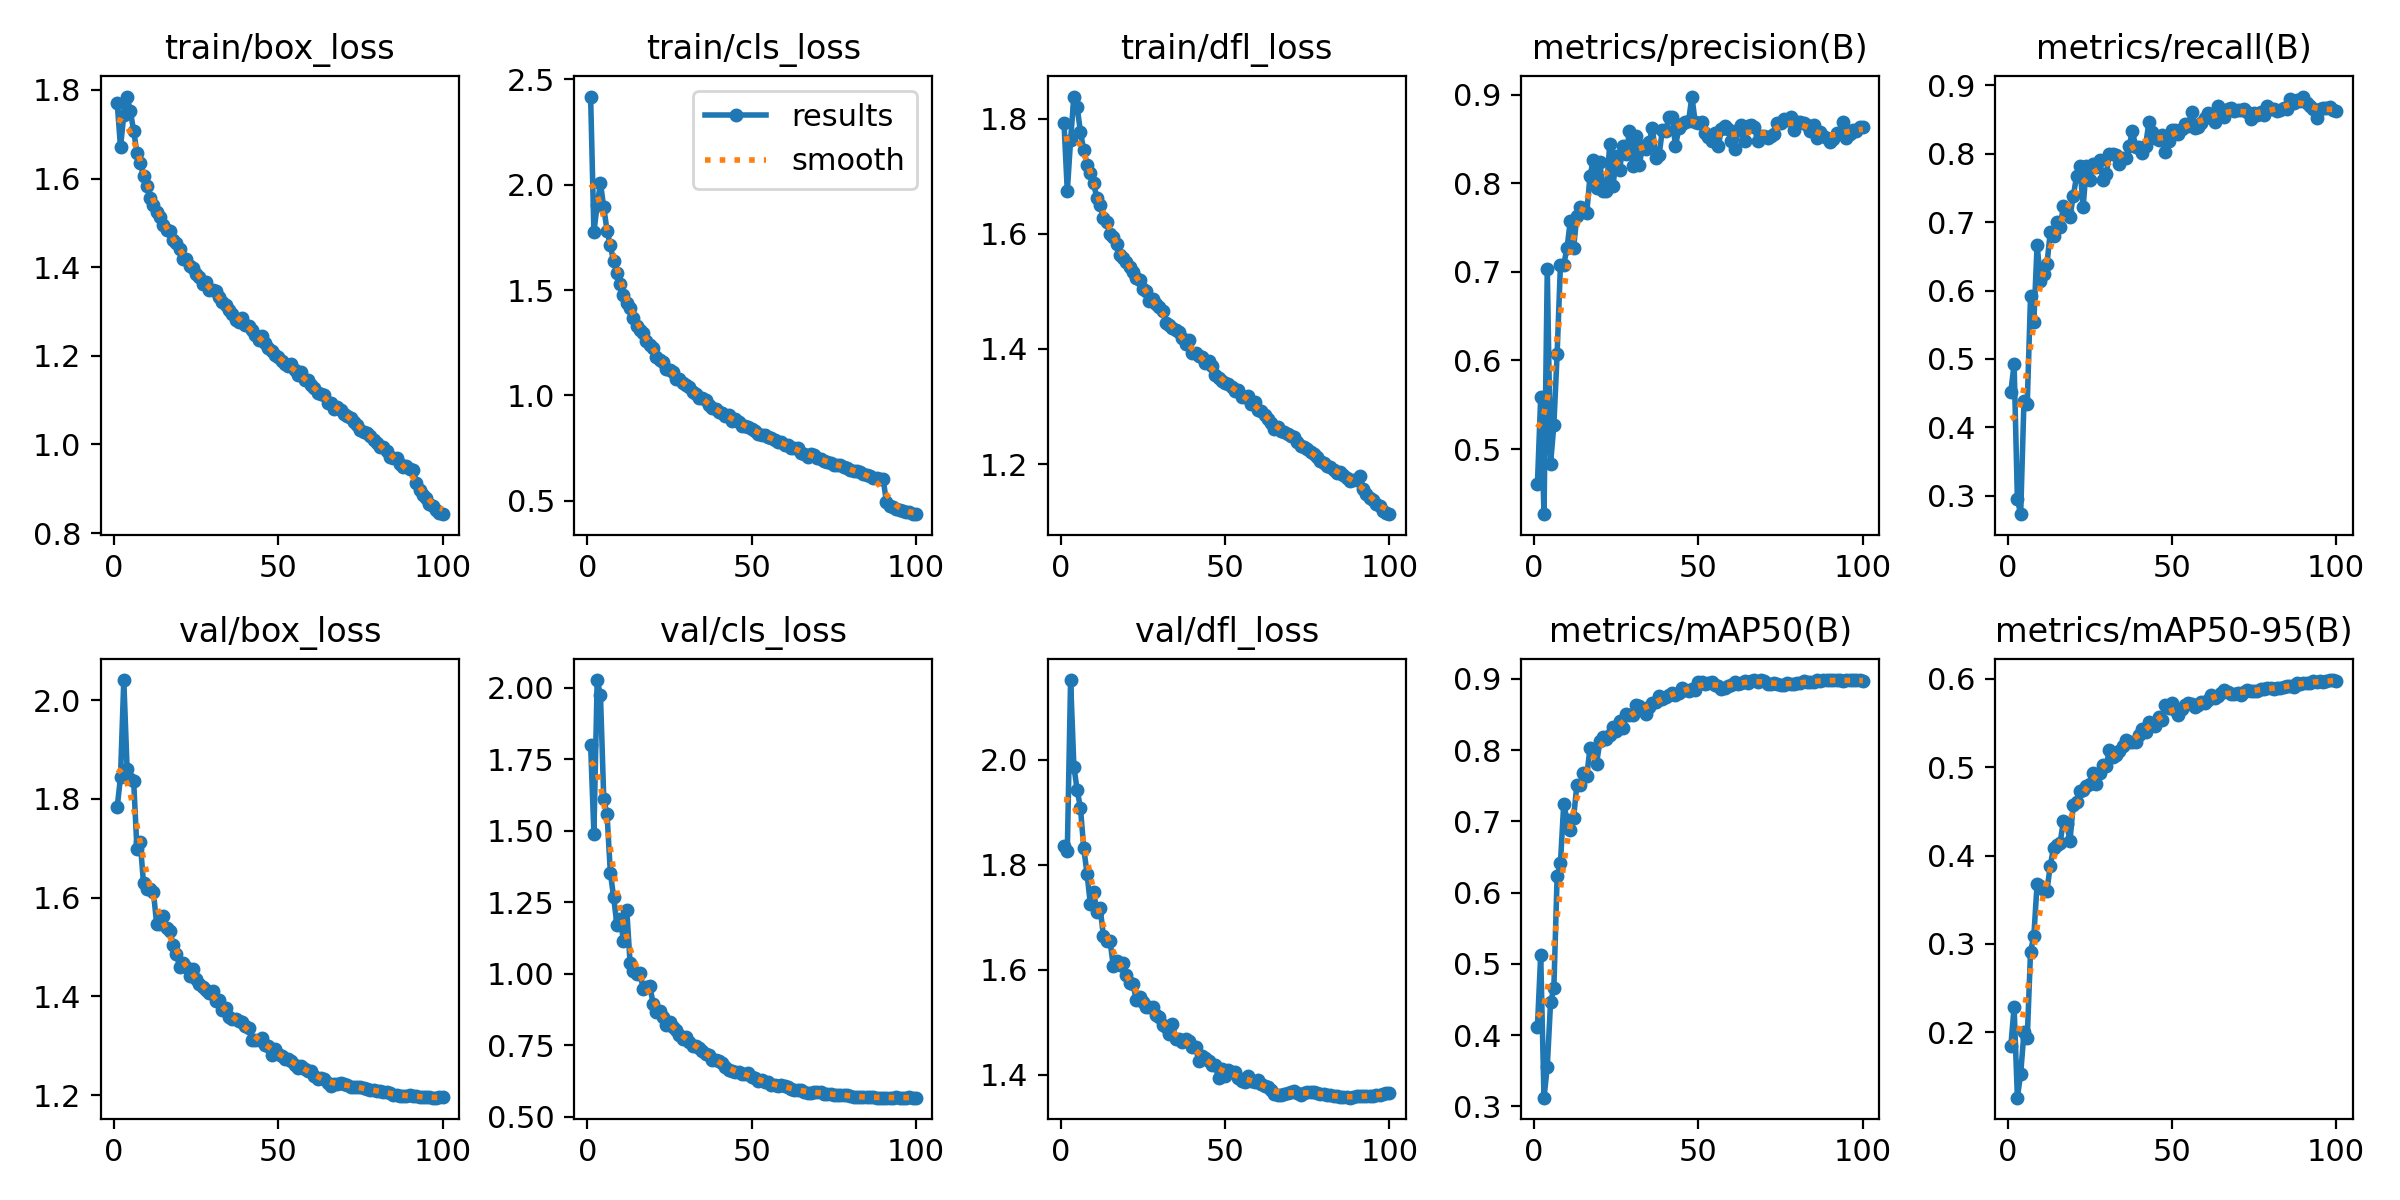

The table this chart was drawn from, first rows:
epoch, time, train/box_loss, train/cls_loss, train/dfl_loss, metrics/precision(B), metrics/recall(B), metrics/mAP50(B), metrics/mAP50-95(B), val/box_loss, val/cls_loss, val/dfl_loss, lr/pg0, lr/pg1, lr/pg2
1, 198.8, 1.77, 2.419, 1.792, 0.4604, 0.4517, 0.4113, 0.1843, 1.783, 1.801, 1.835, 0.003328, 0.003328, 0.003328
2, 381.9, 1.671, 1.776, 1.674, 0.5583, 0.4924, 0.5124, 0.2287, 1.844, 1.49, 1.826, 0.006595, 0.006595, 0.006595
3, 563.6, 1.744, 1.904, 1.763, 0.4265, 0.2951, 0.312, 0.126, 2.041, 2.027, 2.152, 0.009797, 0.009797, 0.009797
4, 745.3, 1.785, 2.007, 1.838, 0.7026, 0.2732, 0.3553, 0.1533, 1.861, 1.974, 1.987, 0.009703, 0.009703, 0.009703
5, 926, 1.752, 1.892, 1.82, 0.4834, 0.4393, 0.4462, 0.1998, 1.84, 1.611, 1.942, 0.009604, 0.009604, 0.009604
6, 1107, 1.708, 1.781, 1.777, 0.5268, 0.4347, 0.4655, 0.1935, 1.837, 1.558, 1.908, 0.009505, 0.009505, 0.009505
7, 1289, 1.658, 1.712, 1.745, 0.6078, 0.592, 0.6235, 0.2915, 1.699, 1.354, 1.832, 0.009406, 0.009406, 0.009406
8, 1470, 1.636, 1.636, 1.72, 0.7075, 0.5542, 0.6411, 0.3088, 1.713, 1.268, 1.783, 0.009307, 0.009307, 0.009307
9, 1652, 1.605, 1.581, 1.706, 0.7082, 0.6673, 0.7241, 0.3684, 1.629, 1.172, 1.726, 0.009208, 0.009208, 0.009208
10, 1833, 1.583, 1.53, 1.688, 0.7263, 0.6144, 0.7024, 0.3659, 1.618, 1.192, 1.749, 0.009109, 0.009109, 0.009109
11, 2015, 1.556, 1.476, 1.662, 0.7573, 0.6244, 0.6881, 0.361, 1.617, 1.116, 1.711, 0.00901, 0.00901, 0.00901
12, 2197, 1.541, 1.438, 1.65, 0.7271, 0.6391, 0.7043, 0.3604, 1.612, 1.222, 1.717, 0.008911, 0.008911, 0.008911
13, 2378, 1.525, 1.414, 1.628, 0.7624, 0.685, 0.7515, 0.3887, 1.547, 1.039, 1.664, 0.008812, 0.008812, 0.008812
14, 2560, 1.513, 1.369, 1.62, 0.7731, 0.6793, 0.7506, 0.4086, 1.547, 1.011, 1.655, 0.008713, 0.008713, 0.008713
15, 2741, 1.496, 1.331, 1.599, 0.7724, 0.7, 0.7686, 0.4125, 1.562, 0.9979, 1.655, 0.008614, 0.008614, 0.008614
16, 2923, 1.485, 1.311, 1.595, 0.7658, 0.693, 0.7634, 0.4145, 1.539, 1.004, 1.606, 0.008515, 0.008515, 0.008515
17, 3104, 1.481, 1.297, 1.583, 0.8082, 0.7231, 0.8031, 0.4394, 1.533, 0.9465, 1.617, 0.008416, 0.008416, 0.008416
18, 3285, 1.462, 1.259, 1.564, 0.8256, 0.7156, 0.8017, 0.4356, 1.504, 0.9538, 1.61, 0.008317, 0.008317, 0.008317
19, 3466, 1.454, 1.24, 1.558, 0.7942, 0.7081, 0.7811, 0.417, 1.485, 0.9587, 1.612, 0.008218, 0.008218, 0.008218
20, 3647, 1.442, 1.226, 1.551, 0.8234, 0.7383, 0.8128, 0.4574, 1.46, 0.896, 1.591, 0.008119, 0.008119, 0.008119
21, 3828, 1.419, 1.182, 1.543, 0.7909, 0.767, 0.8191, 0.4605, 1.468, 0.8649, 1.576, 0.00802, 0.00802, 0.00802
22, 4010, 1.419, 1.17, 1.534, 0.791, 0.7815, 0.8155, 0.4726, 1.459, 0.87, 1.572, 0.007921, 0.007921, 0.007921
23, 4191, 1.403, 1.158, 1.523, 0.8444, 0.7221, 0.8215, 0.4746, 1.442, 0.8504, 1.543, 0.007822, 0.007822, 0.007822
24, 4372, 1.398, 1.124, 1.519, 0.7966, 0.7817, 0.8319, 0.4793, 1.456, 0.8207, 1.548, 0.007723, 0.007723, 0.007723
25, 4553, 1.385, 1.119, 1.504, 0.8301, 0.7618, 0.8268, 0.4813, 1.435, 0.8329, 1.539, 0.007624, 0.007624, 0.007624
26, 4734, 1.377, 1.111, 1.5, 0.8149, 0.7851, 0.8408, 0.4937, 1.424, 0.814, 1.529, 0.007525, 0.007525, 0.007525
27, 4915, 1.361, 1.079, 1.484, 0.8417, 0.7804, 0.8305, 0.4808, 1.42, 0.8018, 1.53, 0.007426, 0.007426, 0.007426
28, 5096, 1.366, 1.076, 1.487, 0.8327, 0.7905, 0.8508, 0.4931, 1.414, 0.7871, 1.53, 0.007327, 0.007327, 0.007327
29, 5278, 1.35, 1.06, 1.477, 0.8591, 0.7623, 0.849, 0.5031, 1.406, 0.7718, 1.513, 0.007228, 0.007228, 0.007228
30, 5460, 1.348, 1.05, 1.472, 0.8193, 0.7701, 0.849, 0.5011, 1.412, 0.7799, 1.51, 0.007129, 0.007129, 0.007129
31, 5641, 1.347, 1.037, 1.466, 0.8536, 0.7999, 0.8636, 0.5192, 1.391, 0.7629, 1.495, 0.00703, 0.00703, 0.00703
32, 5823, 1.332, 1.017, 1.446, 0.8202, 0.7994, 0.8623, 0.5119, 1.393, 0.748, 1.491, 0.006931, 0.006931, 0.006931
33, 6004, 1.32, 1.006, 1.442, 0.8424, 0.7977, 0.8563, 0.5136, 1.373, 0.7485, 1.479, 0.006832, 0.006832, 0.006832
34, 6186, 1.316, 0.9894, 1.436, 0.8389, 0.7844, 0.8513, 0.5188, 1.377, 0.7402, 1.496, 0.006733, 0.006733, 0.006733
35, 6367, 1.304, 0.9873, 1.432, 0.846, 0.7933, 0.8605, 0.5241, 1.358, 0.7305, 1.468, 0.006634, 0.006634, 0.006634
36, 6549, 1.295, 0.9753, 1.429, 0.8623, 0.7938, 0.8661, 0.5314, 1.354, 0.7203, 1.469, 0.006535, 0.006535, 0.006535
37, 6731, 1.281, 0.9528, 1.418, 0.8284, 0.811, 0.8671, 0.5287, 1.354, 0.7153, 1.463, 0.006436, 0.006436, 0.006436
38, 6913, 1.277, 0.9398, 1.408, 0.8313, 0.8331, 0.8754, 0.5287, 1.35, 0.6993, 1.468, 0.006337, 0.006337, 0.006337
39, 7094, 1.285, 0.9338, 1.415, 0.8599, 0.8098, 0.8713, 0.5283, 1.348, 0.6984, 1.465, 0.006238, 0.006238, 0.006238
40, 7276, 1.27, 0.9219, 1.394, 0.8593, 0.8095, 0.8747, 0.5368, 1.341, 0.6953, 1.453, 0.006139, 0.006139, 0.006139
41, 7458, 1.267, 0.9148, 1.392, 0.8742, 0.8013, 0.8777, 0.5438, 1.335, 0.6879, 1.454, 0.00604, 0.00604, 0.00604
42, 7639, 1.258, 0.9021, 1.388, 0.8746, 0.8118, 0.8798, 0.5397, 1.311, 0.6724, 1.426, 0.005941, 0.005941, 0.005941
43, 7821, 1.248, 0.9059, 1.385, 0.8414, 0.8459, 0.8774, 0.5508, 1.312, 0.6625, 1.435, 0.005842, 0.005842, 0.005842
44, 8003, 1.235, 0.8776, 1.376, 0.8619, 0.8315, 0.8804, 0.5484, 1.311, 0.6584, 1.432, 0.005743, 0.005743, 0.005743
45, 8184, 1.246, 0.888, 1.379, 0.8664, 0.8234, 0.8879, 0.5472, 1.317, 0.6574, 1.426, 0.005644, 0.005644, 0.005644
46, 8365, 1.23, 0.875, 1.37, 0.8685, 0.8201, 0.8849, 0.5566, 1.301, 0.656, 1.419, 0.005545, 0.005545, 0.005545
47, 8546, 1.218, 0.8552, 1.354, 0.8705, 0.8269, 0.8836, 0.553, 1.3, 0.651, 1.419, 0.005446, 0.005446, 0.005446
48, 8728, 1.21, 0.8553, 1.349, 0.8978, 0.8025, 0.8862, 0.5707, 1.281, 0.6497, 1.394, 0.005347, 0.005347, 0.005347
49, 8909, 1.201, 0.8486, 1.345, 0.8688, 0.818, 0.8843, 0.5668, 1.294, 0.6529, 1.411, 0.005248, 0.005248, 0.005248
50, 9090, 1.197, 0.8419, 1.342, 0.8682, 0.8344, 0.8957, 0.5723, 1.284, 0.6401, 1.398, 0.005149, 0.005149, 0.005149
51, 9271, 1.188, 0.8307, 1.338, 0.869, 0.835, 0.8951, 0.5647, 1.28, 0.634, 1.409, 0.00505, 0.00505, 0.00505
52, 9452, 1.182, 0.8175, 1.333, 0.8569, 0.8291, 0.8929, 0.5588, 1.274, 0.6256, 1.406, 0.004951, 0.004951, 0.004951
53, 9633, 1.176, 0.8104, 1.326, 0.8518, 0.8356, 0.8943, 0.5659, 1.274, 0.6271, 1.405, 0.004852, 0.004852, 0.004852
54, 9814, 1.182, 0.8124, 1.329, 0.8475, 0.8428, 0.8956, 0.5707, 1.27, 0.6232, 1.395, 0.004753, 0.004753, 0.004753
55, 9995, 1.169, 0.8034, 1.317, 0.8564, 0.8403, 0.892, 0.5726, 1.262, 0.6217, 1.388, 0.004654, 0.004654, 0.004654
56, 10177, 1.157, 0.7951, 1.316, 0.8417, 0.8614, 0.8903, 0.5722, 1.256, 0.6127, 1.386, 0.004555, 0.004555, 0.004555
57, 10358, 1.163, 0.7891, 1.319, 0.8611, 0.838, 0.886, 0.5685, 1.26, 0.6101, 1.397, 0.004456, 0.004456, 0.004456
58, 10540, 1.145, 0.7778, 1.305, 0.8641, 0.8396, 0.8871, 0.5705, 1.253, 0.606, 1.389, 0.004357, 0.004357, 0.004357
59, 10721, 1.145, 0.7788, 1.308, 0.8611, 0.8453, 0.8905, 0.5744, 1.249, 0.6107, 1.387, 0.004258, 0.004258, 0.004258
60, 10903, 1.134, 0.7647, 1.294, 0.8472, 0.8523, 0.8909, 0.5728, 1.249, 0.6063, 1.391, 0.004159, 0.004159, 0.004159
... 40 more rows
